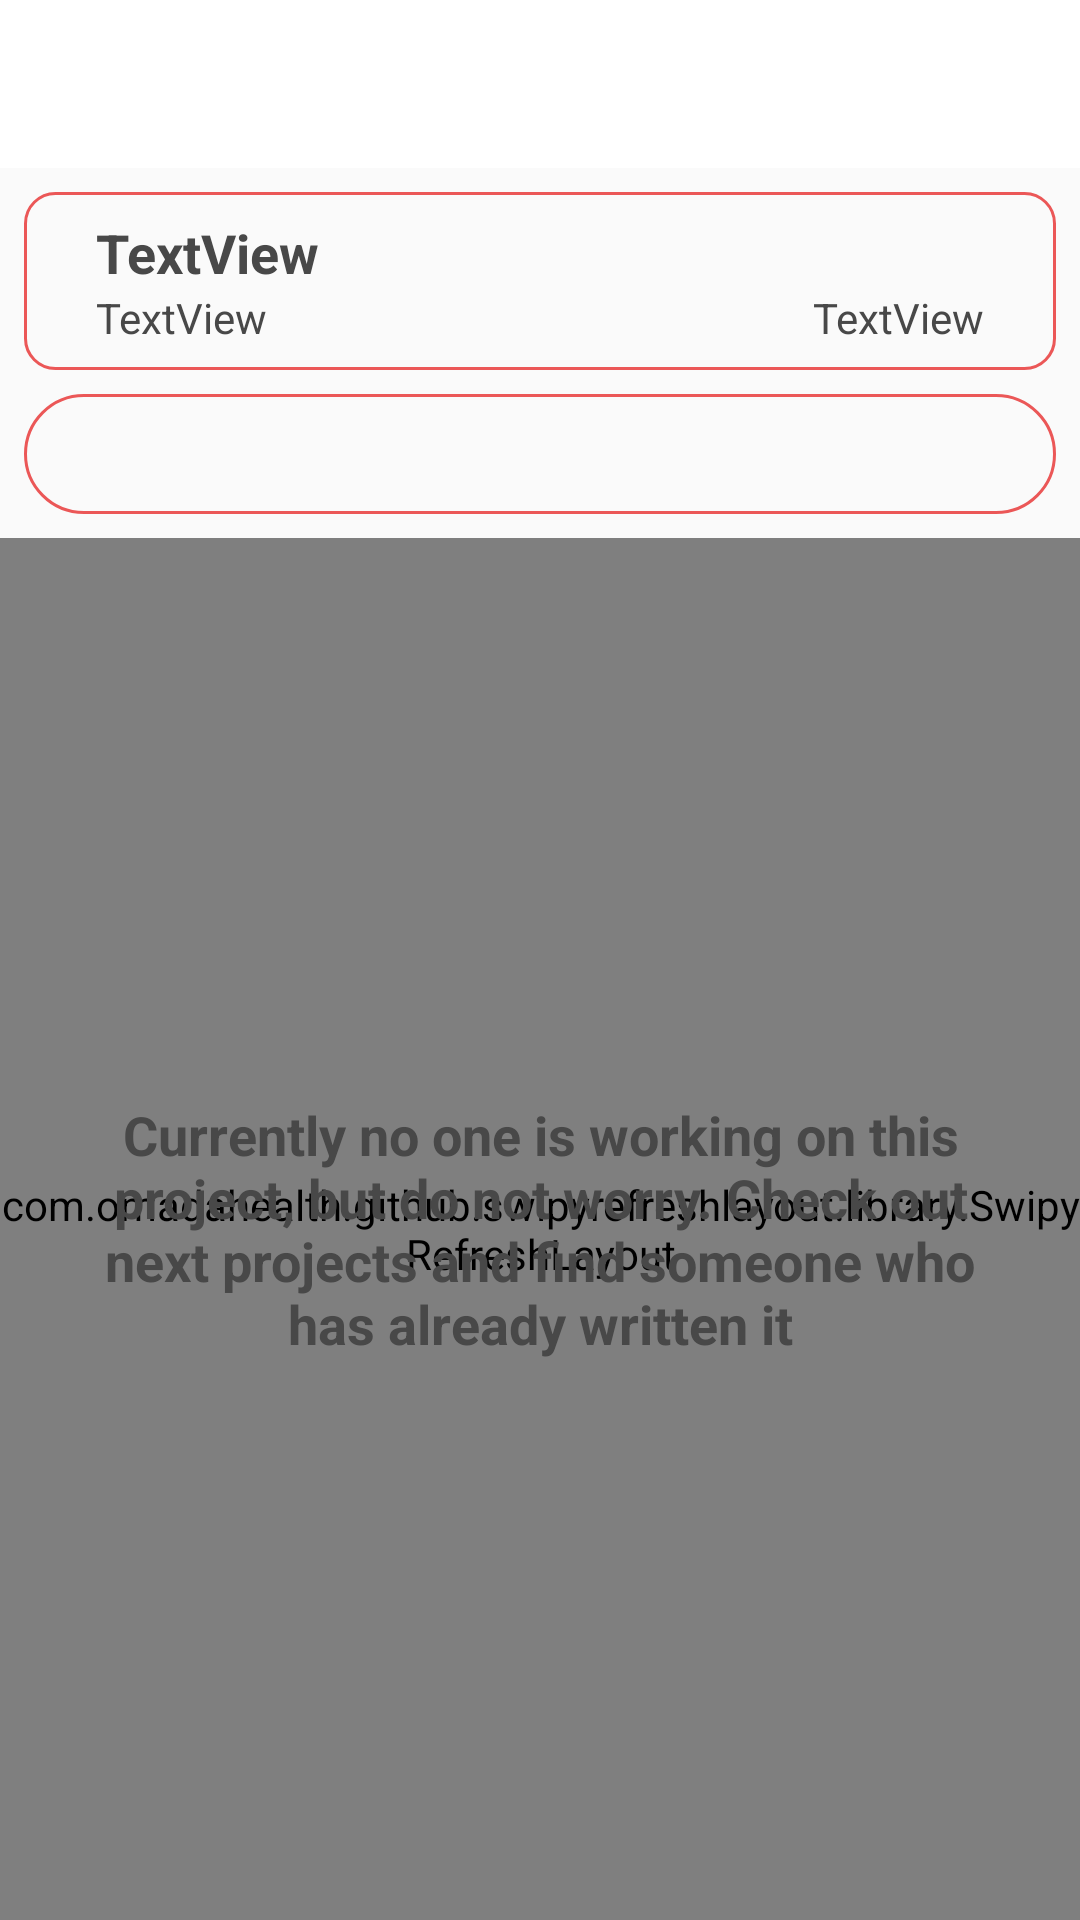

Produce the Android XML layout that renders to this screen, including the resource entries it uses.
<!-- AndroidManifest.xml: application theme AppTheme -->
<!-- res/layout/activity_details.xml -->
<?xml version="1.0" encoding="utf-8"?>
<android.support.constraint.ConstraintLayout xmlns:android="http://schemas.android.com/apk/res/android"
    xmlns:app="http://schemas.android.com/apk/res-auto"
    xmlns:tools="http://schemas.android.com/tools"
    android:layout_width="match_parent"
    android:layout_height="match_parent"
    tools:context=".DetailsActivity">

    <include
        android:id="@+id/toolbar"
        layout="@layout/toolbar_layout" />


    <android.support.constraint.ConstraintLayout
        android:id="@+id/elementLayout"
        android:layout_width="match_parent"
        android:layout_height="wrap_content"
        android:layout_margin="@dimen/smallDp"
        android:layout_marginEnd="@dimen/smallDp"
        android:layout_marginStart="@dimen/smallDp"
        android:layout_marginTop="@dimen/smallDp"
        android:background="@drawable/background_frame_square"
        app:layout_constraintEnd_toEndOf="parent"
        app:layout_constraintStart_toStartOf="parent"
        app:layout_constraintTop_toBottomOf="@+id/toolbar">

        <TextView
            android:id="@+id/projectNameTxt"
            style="@style/bigText"
            android:layout_width="@dimen/wrapConstraint"
            android:layout_marginEnd="@dimen/mediumMargin"
            android:layout_marginStart="@dimen/mediumMargin"
            android:layout_marginTop="@dimen/smallDp"
            android:text="@string/testString"
            app:layout_constraintEnd_toEndOf="parent"
            app:layout_constraintStart_toStartOf="parent"
            app:layout_constraintTop_toTopOf="parent" />

        <TextView
            android:id="@+id/deadLineTxt"
            style="@style/smallText"
            android:layout_width="@dimen/wrapConstraint"
            android:layout_marginBottom="@dimen/smallDp"
            android:layout_marginStart="@dimen/mediumMargin"
            android:text="@string/testString"
            app:layout_constraintBottom_toBottomOf="parent"
            app:layout_constraintEnd_toStartOf="@+id/nbOfUsersTxt"
            app:layout_constraintStart_toStartOf="parent"
            app:layout_constraintTop_toBottomOf="@+id/projectNameTxt" />

        <TextView
            android:id="@+id/nbOfUsersTxt"
            style="@style/smallText"
            android:layout_marginBottom="@dimen/smallDp"
            android:layout_marginEnd="@dimen/mediumMargin"
            android:layout_marginStart="@dimen/smallDp"
            android:text="@string/testString"
            app:layout_constraintBottom_toBottomOf="parent"
            app:layout_constraintEnd_toEndOf="parent"
            app:layout_constraintStart_toEndOf="@+id/deadLineTxt"
            app:layout_constraintTop_toBottomOf="@+id/projectNameTxt" />
    </android.support.constraint.ConstraintLayout>

    <Spinner
        android:id="@+id/languageSpinner"
        style="@style/userSpinner"
        android:layout_marginEnd="@dimen/smallDp"
        android:layout_marginStart="@dimen/smallDp"
        android:layout_marginTop="@dimen/smallDp"
        app:layout_constraintEnd_toEndOf="parent"
        app:layout_constraintStart_toStartOf="parent"
        app:layout_constraintTop_toBottomOf="@+id/elementLayout" />

    <com.omadahealth.github.swipyrefreshlayout.library.SwipyRefreshLayout
        android:id="@+id/swipyrefreshlayout"
        android:layout_width="@dimen/wrapConstraint"
        android:layout_height="@dimen/wrapConstraint"
        app:layout_constraintBottom_toBottomOf="parent"
        app:layout_constraintEnd_toEndOf="parent"
        app:layout_constraintStart_toStartOf="parent"
        app:layout_constraintTop_toBottomOf="@+id/languageSpinner"
        android:layout_marginTop="@dimen/smallDp"
        app:srl_direction="bottom">

    <android.support.v7.widget.RecyclerView
        android:id="@+id/usersList"
        android:layout_width="wrap_content"
        android:layout_height="wrap_content" />

    </com.omadahealth.github.swipyrefreshlayout.library.SwipyRefreshLayout>

    <ProgressBar
        android:id="@+id/indeterminateProgressBar"
        android:layout_width="@dimen/progressSize"
        android:layout_height="@dimen/progressSize"
        app:layout_constraintBottom_toBottomOf="parent"
        app:layout_constraintLeft_toLeftOf="parent"
        app:layout_constraintRight_toRightOf="parent"
        app:layout_constraintTop_toTopOf="parent" />

    <TextView
        android:id="@+id/noOneWorkCurrently"
        style="@style/bigText"
        android:layout_width="@dimen/wrapConstraint"
        android:layout_marginEnd="@dimen/bigMargin"
        android:layout_marginStart="@dimen/bigMargin"
        android:text="@string/nobodyWorkNow"
        android:textAlignment="center"
        app:layout_constraintBottom_toBottomOf="parent"
        app:layout_constraintEnd_toEndOf="parent"
        app:layout_constraintStart_toStartOf="parent"
        app:layout_constraintTop_toTopOf="@+id/swipyrefreshlayout" />

</android.support.constraint.ConstraintLayout>
<!-- res/layout/toolbar_layout.xml (included above) -->
<?xml version="1.0" encoding="utf-8"?>
<android.support.constraint.ConstraintLayout
    xmlns:android="http://schemas.android.com/apk/res/android"
    xmlns:app="http://schemas.android.com/apk/res-auto"
    android:layout_width="match_parent"
    android:layout_height="wrap_content">

    <android.support.v7.widget.Toolbar
        android:id="@+id/myToolbar"
        android:layout_width="0dp"
        android:layout_height="wrap_content"
        android:background="?attr/colorPrimary"
        android:minHeight="?attr/actionBarSize"
        android:theme="?attr/actionBarTheme"
        app:layout_constraintEnd_toEndOf="parent"
        app:layout_constraintStart_toStartOf="parent"
        app:layout_constraintTop_toTopOf="parent" />

</android.support.constraint.ConstraintLayout>
<!-- resources referenced by this layout -->
<resources>
  <dimen name="bigMargin">34dp</dimen>
  <dimen name="mediumMargin">24dp</dimen>
  <dimen name="progressSize">48dp</dimen>
  <dimen name="smallDp">8dp</dimen>
  <dimen name="wrapConstraint">0dp</dimen>
  <!-- drawable background_frame_square (drawable) -->
  <?xml version="1.0" encoding="utf-8"?>
  <selector xmlns:android="http://schemas.android.com/apk/res/android">
  
      <item>
          <shape
              xmlns:android="http://schemas.android.com/apk/res/android">
  
              <stroke
                  android:width="1dp"
                  android:color="@color/colorPrimaryDark"/>
              <corners
                  android:radius="10dp" />
  
          </shape>
      </item>
  </selector>
  <string name="nobodyWorkNow">Currently no one is working on this project, but do not worry. Check out next projects and find someone who has already written it</string>
  <string name="testString">TextView</string>
  <style name="bigText" parent="forText">
          <item name="android:textStyle">bold</item>
          <item name="android:textSize">@dimen/bigText</item>
      </style>
  <style name="smallText" parent="forText">
          <item name="android:textSize">@dimen/normalText</item>
      </style>
  <style name="userSpinner" parent="userInput">
          <item name="android:background">@drawable/background_frame</item>
          <item name="android:layout_width">match_parent</item>
          <item name="android:layout_height">@dimen/spinnerHeight</item>
      </style>
  <style name="AppTheme" parent="Theme.AppCompat.Light.NoActionBar">
          
          <item name="colorPrimary">@color/colorPrimary</item>
          <item name="colorPrimaryDark">@color/colorPrimaryDark</item>
          <item name="colorAccent">@color/colorAccent</item>
      </style>
  <color name="colorPrimaryDark">#EB5757</color>
  <style name="forText" parent="AppTheme">
          <item name="android:layout_width">wrap_content</item>
          <item name="android:layout_height">wrap_content</item>
          <item name="android:textColor">@color/greyTextColor</item>
      </style>
  <dimen name="bigText">18sp</dimen>
  <dimen name="normalText">14sp</dimen>
  <style name="userInput" parent="AppTheme">
          <item name="android:layout_marginBottom">@dimen/mediumDp</item>
          <item name="android:layout_marginStart">@dimen/mediumDp</item>
          <item name="android:layout_marginEnd">@dimen/mediumDp</item>
          <item name="android:textSize">@dimen/textNormal</item>
          <item name="android:paddingStart">@dimen/smallDp</item>
      </style>
  <!-- drawable background_frame (drawable) -->
  <?xml version="1.0" encoding="utf-8"?>
  <selector xmlns:android="http://schemas.android.com/apk/res/android">
  
      <item>
          <shape
              xmlns:android="http://schemas.android.com/apk/res/android">
  
              <stroke
                  android:width="1dp"
                  android:color="@color/colorPrimaryDark"/>
              <corners
                  android:radius="30dp" />
  
          </shape>
      </item>
  
  
  
  </selector>
  <dimen name="spinnerHeight">40dp</dimen>
  <color name="colorPrimary">#ffffff</color>
  <color name="colorAccent">#000000</color>
  <color name="greyTextColor">#484848</color>
  <dimen name="mediumDp">16dp</dimen>
  <dimen name="textNormal">14sp</dimen>
</resources>
